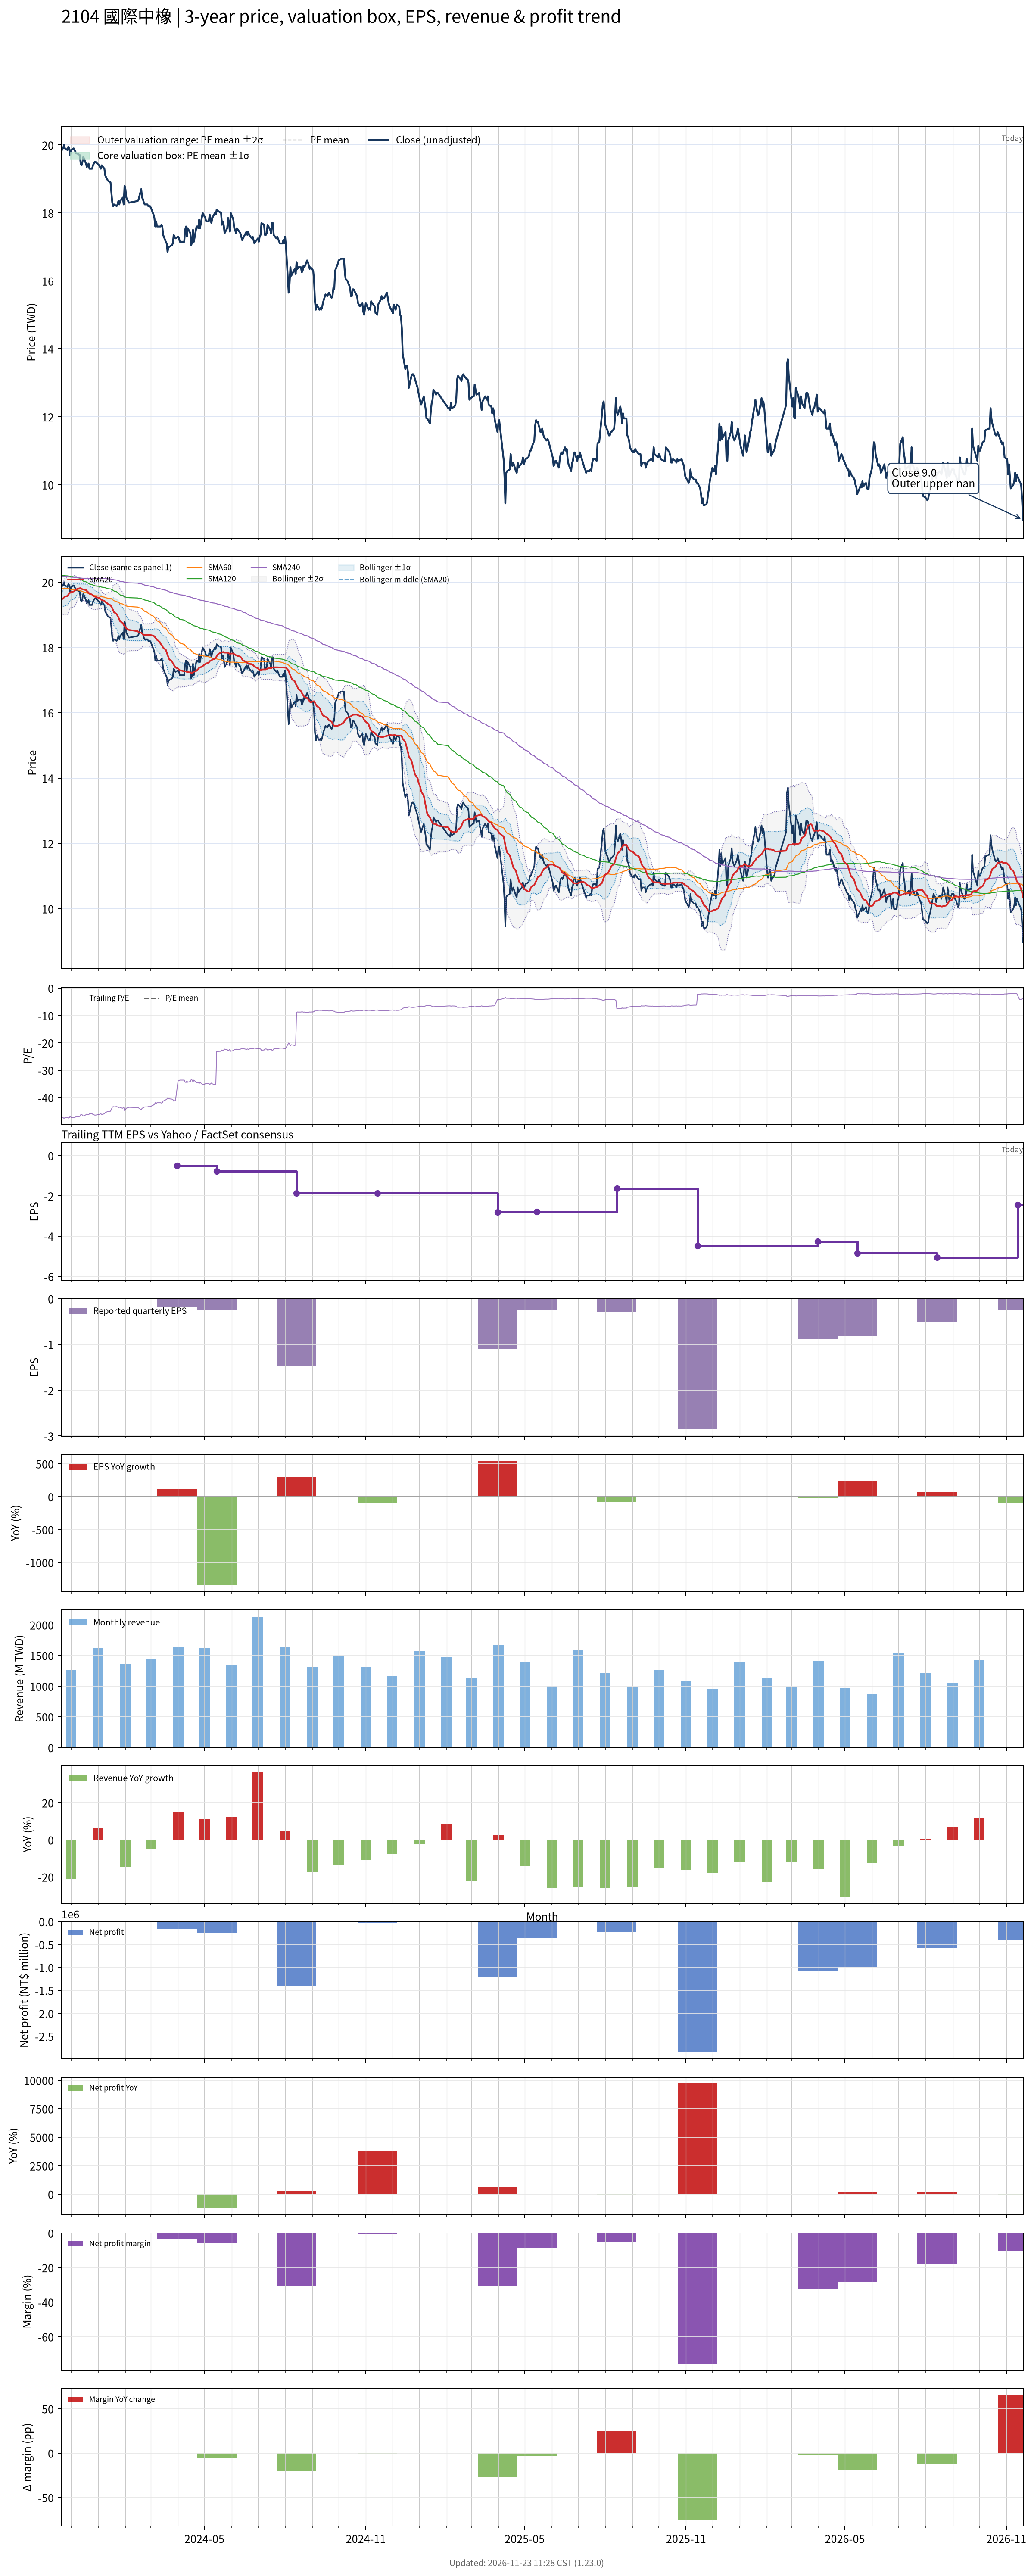

Data behind this chart, as committed beside it:
# chart-version: skill-stock-dynamic-val…
date, close, available_date, period_end, eps, ttm_eps, pe, pe_mean, pe_std, price_m2, price_m1, price_mean, price_p1, price_p2, forward_eps, forward_pe, forward_pe_mean, forward_pe_std, forward_price_m2, forward_price_m1, forward_price_mean, forward_price_p1, forward_price_p2, sma20
2023-11-20, 19.8, 2023-11-14, 2023-09-30, 0.01, -0.42, -47.14, , , , , , , , , , , , , , , , , 19.46
2023-11-21, 19.9, 2023-11-14, 2023-09-30, 0.01, -0.42, -47.38, , , , , , , , , , , , , , , , , 19.48
2023-11-22, 19.9, 2023-11-14, 2023-09-30, 0.01, -0.42, -47.38, , , , , , , , , , , , , , , , , 19.5
2023-11-23, 20, 2023-11-14, 2023-09-30, 0.01, -0.42, -47.62, , , , , , , , , , , , , , , , , 19.53
2023-11-24, 19.9, 2023-11-14, 2023-09-30, 0.01, -0.42, -47.38, , , , , , , , , , , , , , , , , 19.55
2023-11-27, 19.85, 2023-11-14, 2023-09-30, 0.01, -0.42, -47.26, , , , , , , , , , , , , , , , , 19.58
2023-11-28, 19.95, 2023-11-14, 2023-09-30, 0.01, -0.42, -47.5, , , , , , , , , , , , , , , , , 19.62
2023-11-29, 19.9, 2023-11-14, 2023-09-30, 0.01, -0.42, -47.38, , , , , , , , , , , , , , , , , 19.66
2023-11-30, 19.7, 2023-11-14, 2023-09-30, 0.01, -0.42, -46.9, , , , , , , , , , , , , , , , , 19.68
2023-12-01, 19.85, 2023-11-14, 2023-09-30, 0.01, -0.42, -47.26, , , , , , , , , , , , , , , , , 19.7
2023-12-04, 19.9, 2023-11-14, 2023-09-30, 0.01, -0.42, -47.38, , , , , , , , , , , , , , , , , 19.71
2023-12-05, 19.85, 2023-11-14, 2023-09-30, 0.01, -0.42, -47.26, , , , , , , , , , , , , , , , , 19.73
2023-12-06, 19.8, 2023-11-14, 2023-09-30, 0.01, -0.42, -47.14, , , , , , , , , , , , , , , , , 19.75
2023-12-07, 19.75, 2023-11-14, 2023-09-30, 0.01, -0.42, -47.02, , , , , , , , , , , , , , , , , 19.77
2023-12-08, 19.75, 2023-11-14, 2023-09-30, 0.01, -0.42, -47.02, , , , , , , , , , , , , , , , , 19.79
2023-12-11, 19.7, 2023-11-14, 2023-09-30, 0.01, -0.42, -46.9, , , , , , , , , , , , , , , , , 19.81
2023-12-12, 19.45, 2023-11-14, 2023-09-30, 0.01, -0.42, -46.31, , , , , , , , , , , , , , , , , 19.82
2023-12-13, 19.4, 2023-11-14, 2023-09-30, 0.01, -0.42, -46.19, , , , , , , , , , , , , , , , , 19.8
2023-12-14, 19.5, 2023-11-14, 2023-09-30, 0.01, -0.42, -46.43, , , , , , , , , , , , , , , , , 19.78
2023-12-15, 19.65, 2023-11-14, 2023-09-30, 0.01, -0.42, -46.79, , , , , , , , , , , , , , , , , 19.77
2023-12-18, 19.45, 2023-11-14, 2023-09-30, 0.01, -0.42, -46.31, , , , , , , , , , , , , , , , , 19.76
2023-12-19, 19.35, 2023-11-14, 2023-09-30, 0.01, -0.42, -46.07, , , , , , , , , , , , , , , , , 19.73
2023-12-20, 19.4, 2023-11-14, 2023-09-30, 0.01, -0.42, -46.19, , , , , , , , , , , , , , , , , 19.7
2023-12-21, 19.45, 2023-11-14, 2023-09-30, 0.01, -0.42, -46.31, , , , , , , , , , , , , , , , , 19.68
2023-12-22, 19.3, 2023-11-14, 2023-09-30, 0.01, -0.42, -45.95, , , , , , , , , , , , , , , , , 19.65
2023-12-25, 19.3, 2023-11-14, 2023-09-30, 0.01, -0.42, -45.95, , , , , , , , , , , , , , , , , 19.62
2023-12-26, 19.4, 2023-11-14, 2023-09-30, 0.01, -0.42, -46.19, , , , , , , , , , , , , , , , , 19.59
2023-12-27, 19.45, 2023-11-14, 2023-09-30, 0.01, -0.42, -46.31, , , , , , , , , , , , , , , , , 19.57
2023-12-28, 19.5, 2023-11-14, 2023-09-30, 0.01, -0.42, -46.43, , , , , , , , , , , , , , , , , 19.56
2023-12-29, 19.5, 2023-11-14, 2023-09-30, 0.01, -0.42, -46.43, , , , , , , , , , , , , , , , , 19.54
2024-01-02, 19.4, 2023-11-14, 2023-09-30, 0.01, -0.42, -46.19, , , , , , , , , , , , , , , , , 19.52
2024-01-03, 19.35, 2023-11-14, 2023-09-30, 0.01, -0.42, -46.07, , , , , , , , , , , , , , , , , 19.49
2024-01-04, 19.3, 2023-11-14, 2023-09-30, 0.01, -0.42, -45.95, , , , , , , , , , , , , , , , , 19.47
2024-01-05, 19.4, 2023-11-14, 2023-09-30, 0.01, -0.42, -46.19, , , , , , , , , , , , , , , , , 19.45
2024-01-08, 19.3, 2023-11-14, 2023-09-30, 0.01, -0.42, -45.95, , , , , , , , , , , , , , , , , 19.43
2024-01-09, 19.1, 2023-11-14, 2023-09-30, 0.01, -0.42, -45.48, , , , , , , , , , , , , , , , , 19.4
2024-01-10, 19.05, 2023-11-14, 2023-09-30, 0.01, -0.42, -45.36, , , , , , , , , , , , , , , , , 19.38
2024-01-11, 19, 2023-11-14, 2023-09-30, 0.01, -0.42, -45.24, , , , , , , , , , , , , , , , , 19.36
2024-01-12, 18.95, 2023-11-14, 2023-09-30, 0.01, -0.42, -45.12, , , , , , , , , , , , , , , , , 19.33
2024-01-15, 18.9, 2023-11-14, 2023-09-30, 0.01, -0.42, -45, , , , , , , , , , , , , , , , , 19.29
2024-01-16, 18.6, 2023-11-14, 2023-09-30, 0.01, -0.42, -44.29, , , , , , , , , , , , , , , , , 19.25
2024-01-17, 18.3, 2023-11-14, 2023-09-30, 0.01, -0.42, -43.57, , , , , , , , , , , , , , , , , 19.2
2024-01-18, 18.2, 2023-11-14, 2023-09-30, 0.01, -0.42, -43.33, , , , , , , , , , , , , , , , , 19.14
2024-01-19, 18.25, 2023-11-14, 2023-09-30, 0.01, -0.42, -43.45, , , , , , , , , , , , , , , , , 19.08
2024-01-22, 18.2, 2023-11-14, 2023-09-30, 0.01, -0.42, -43.33, , , , , , , , , , , , , , , , , 19.02
2024-01-23, 18.25, 2023-11-14, 2023-09-30, 0.01, -0.42, -43.45, , , , , , , , , , , , , , , , , 18.97
2024-01-24, 18.35, 2023-11-14, 2023-09-30, 0.01, -0.42, -43.69, , , , , , , , , , , , , , , , , 18.92
2024-01-25, 18.25, 2023-11-14, 2023-09-30, 0.01, -0.42, -43.45, , , , , , , , , , , , , , , , , 18.86
2024-01-26, 18.35, 2023-11-14, 2023-09-30, 0.01, -0.42, -43.69, , , , , , , , , , , , , , , , , 18.8
2024-01-29, 18.45, 2023-11-14, 2023-09-30, 0.01, -0.42, -43.93, , , , , , , , , , , , , , , , , 18.75
2024-01-30, 18.25, 2023-11-14, 2023-09-30, 0.01, -0.42, -43.45, , , , , , , , , , , , , , , , , 18.69
2024-01-31, 18.8, 2023-11-14, 2023-09-30, 0.01, -0.42, -44.76, , , , , , , , , , , , , , , , , 18.66
2024-02-01, 18.7, 2023-11-14, 2023-09-30, 0.01, -0.42, -44.52, , , , , , , , , , , , , , , , , 18.63
2024-02-02, 18.45, 2023-11-14, 2023-09-30, 0.01, -0.42, -43.93, , , , , , , , , , , , , , , , , 18.59
2024-02-05, 18.3, 2023-11-14, 2023-09-30, 0.01, -0.42, -43.57, , , , , , , , , , , , , , , , , 18.54
2024-02-15, 18.35, 2023-11-14, 2023-09-30, 0.01, -0.42, -43.69, , , , , , , , , , , , , , , , , 18.5
2024-02-16, 18.4, 2023-11-14, 2023-09-30, 0.01, -0.42, -43.81, , , , , , , , , , , , , , , , , 18.46
2024-02-19, 18.7, 2023-11-14, 2023-09-30, 0.01, -0.42, -44.52, , , , , , , , , , , , , , , , , 18.45
2024-02-20, 18.45, 2023-11-14, 2023-09-30, 0.01, -0.42, -43.93, , , , , , , , , , , , , , , , , 18.43
... 669 more rows
